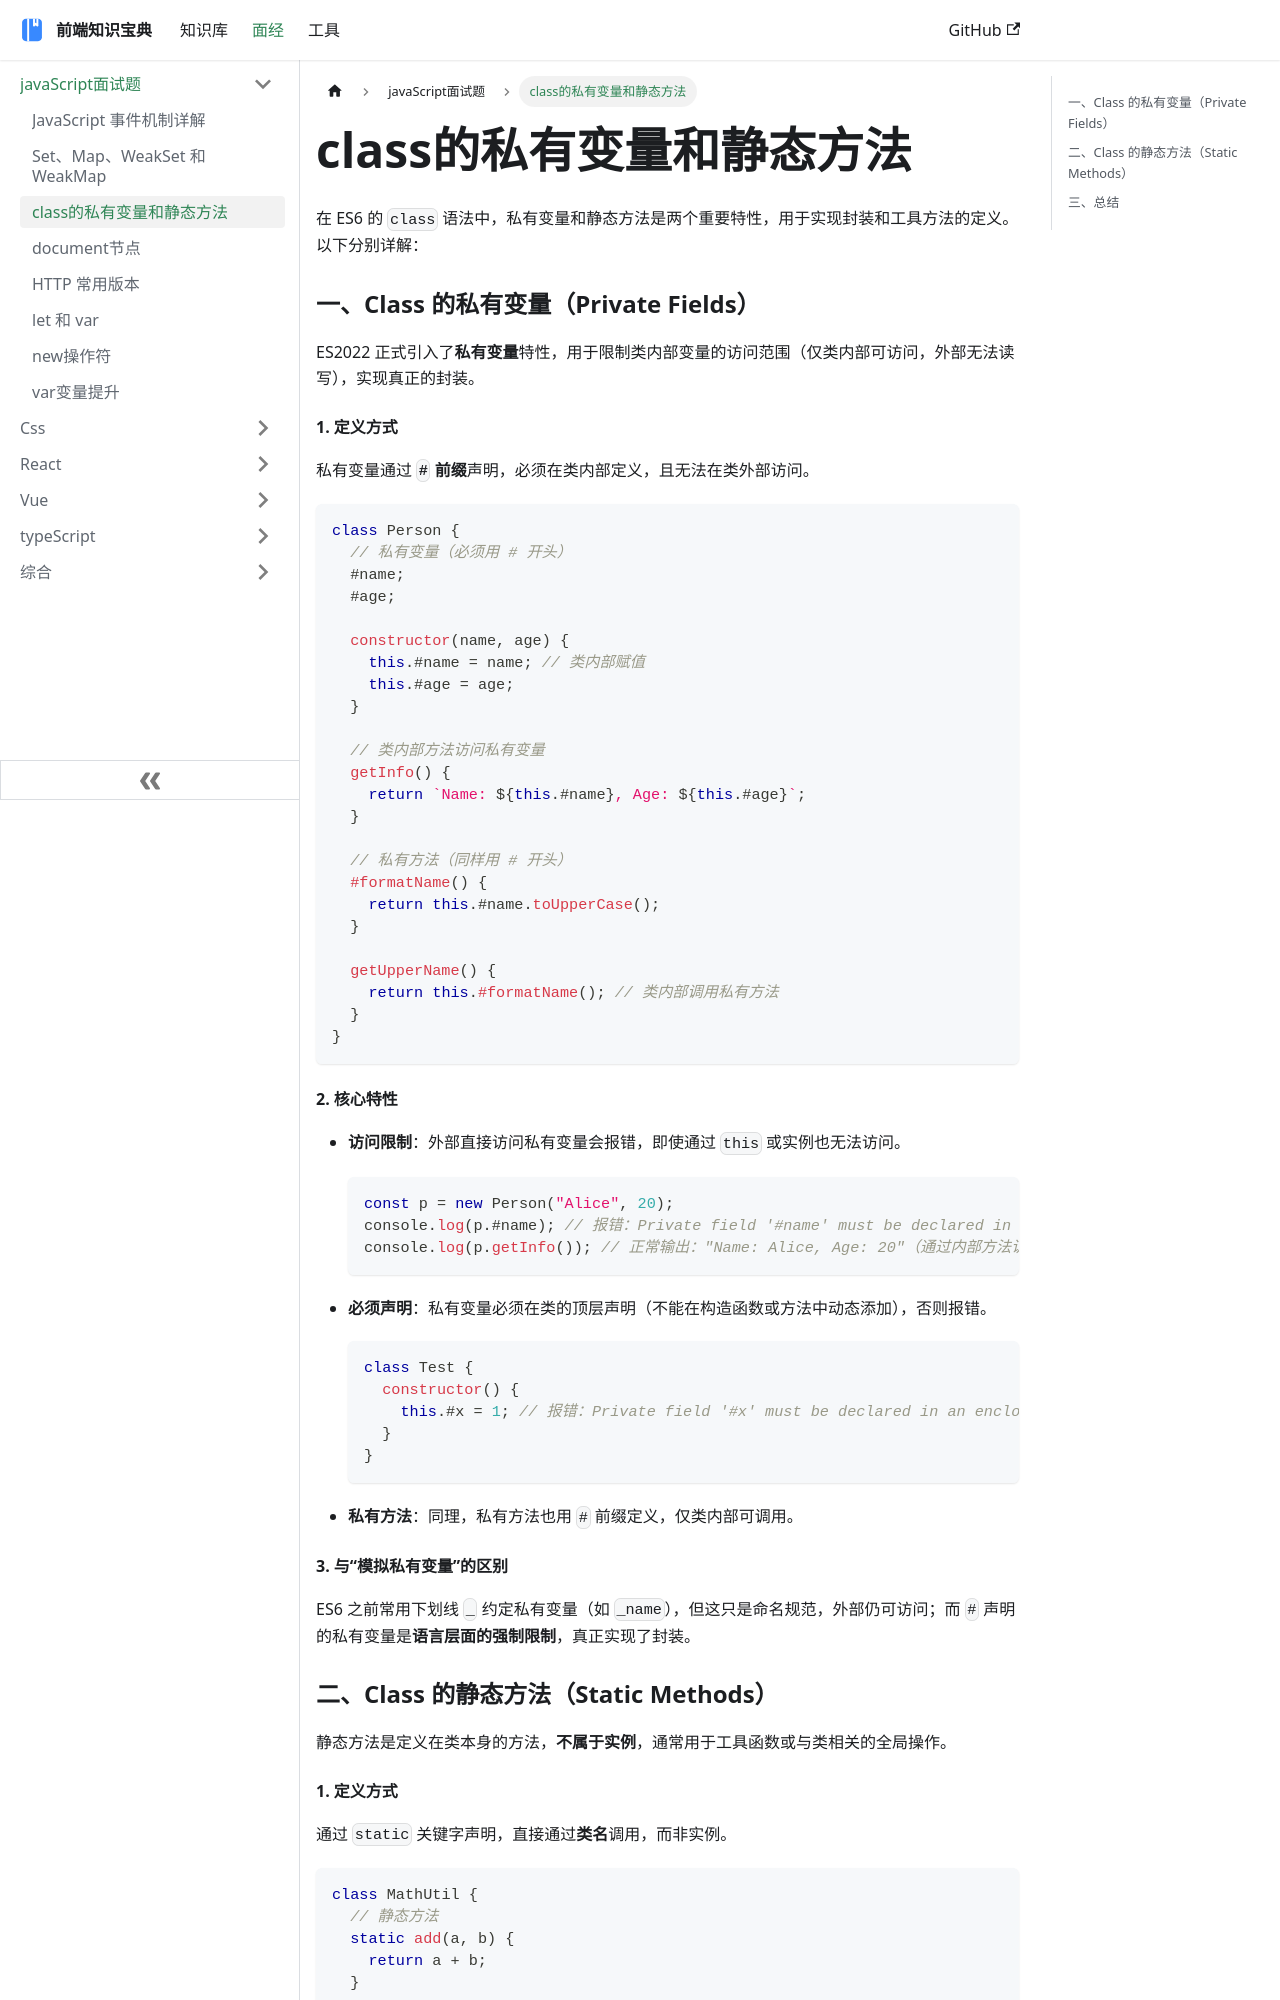

repository: ddz12123/ddz12123.github.io · page: docs/面试题/javaScript/class的私有变量和静态方法/index.html · generator: docusaurus

# class的私有变量和静态方法

在 ES6 的 `class` 语法中，私有变量和静态方法是两个重要特性，用于实现封装和工具方法的定义。以下分别详解：


### 一、Class 的私有变量（Private Fields）
ES2022 正式引入了**私有变量**特性，用于限制类内部变量的访问范围（仅类内部可访问，外部无法读写），实现真正的封装。

#### 1. 定义方式
私有变量通过 **`#` 前缀**声明，必须在类内部定义，且无法在类外部访问。

```javascript
class Person {
  // 私有变量（必须用 # 开头）
  #name; 
  #age;

  constructor(name, age) {
    this.#name = name; // 类内部赋值
    this.#age = age;
  }

  // 类内部方法访问私有变量
  getInfo() {
    return `Name: ${this.#name}, Age: ${this.#age}`;
  }

  // 私有方法（同样用 # 开头）
  #formatName() {
    return this.#name.toUpperCase();
  }

  getUpperName() {
    return this.#formatName(); // 类内部调用私有方法
  }
}
```

#### 2. 核心特性
- **访问限制**：外部直接访问私有变量会报错，即使通过 `this` 或实例也无法访问。
  ```javascript
  const p = new Person("Alice", 20);
  console.log(p.#name); // 报错：Private field '#name' must be declared in an enclosing class
  console.log(p.getInfo()); // 正常输出："Name: Alice, Age: 20"（通过内部方法访问）
  ```

- **必须声明**：私有变量必须在类的顶层声明（不能在构造函数或方法中动态添加），否则报错。
  ```javascript
  class Test {
    constructor() {
      this.#x = 1; // 报错：Private field '#x' must be declared in an enclosing class
    }
  }
  ```

- **私有方法**：同理，私有方法也用 `#` 前缀定义，仅类内部可调用。


#### 3. 与“模拟私有变量”的区别
ES6 之前常用下划线 `_` 约定私有变量（如 `_name`），但这只是命名规范，外部仍可访问；而 `#` 声明的私有变量是**语言层面的强制限制**，真正实现了封装。


### 二、Class 的静态方法（Static Methods）
静态方法是定义在类本身的方法，**不属于实例**，通常用于工具函数或与类相关的全局操作。
